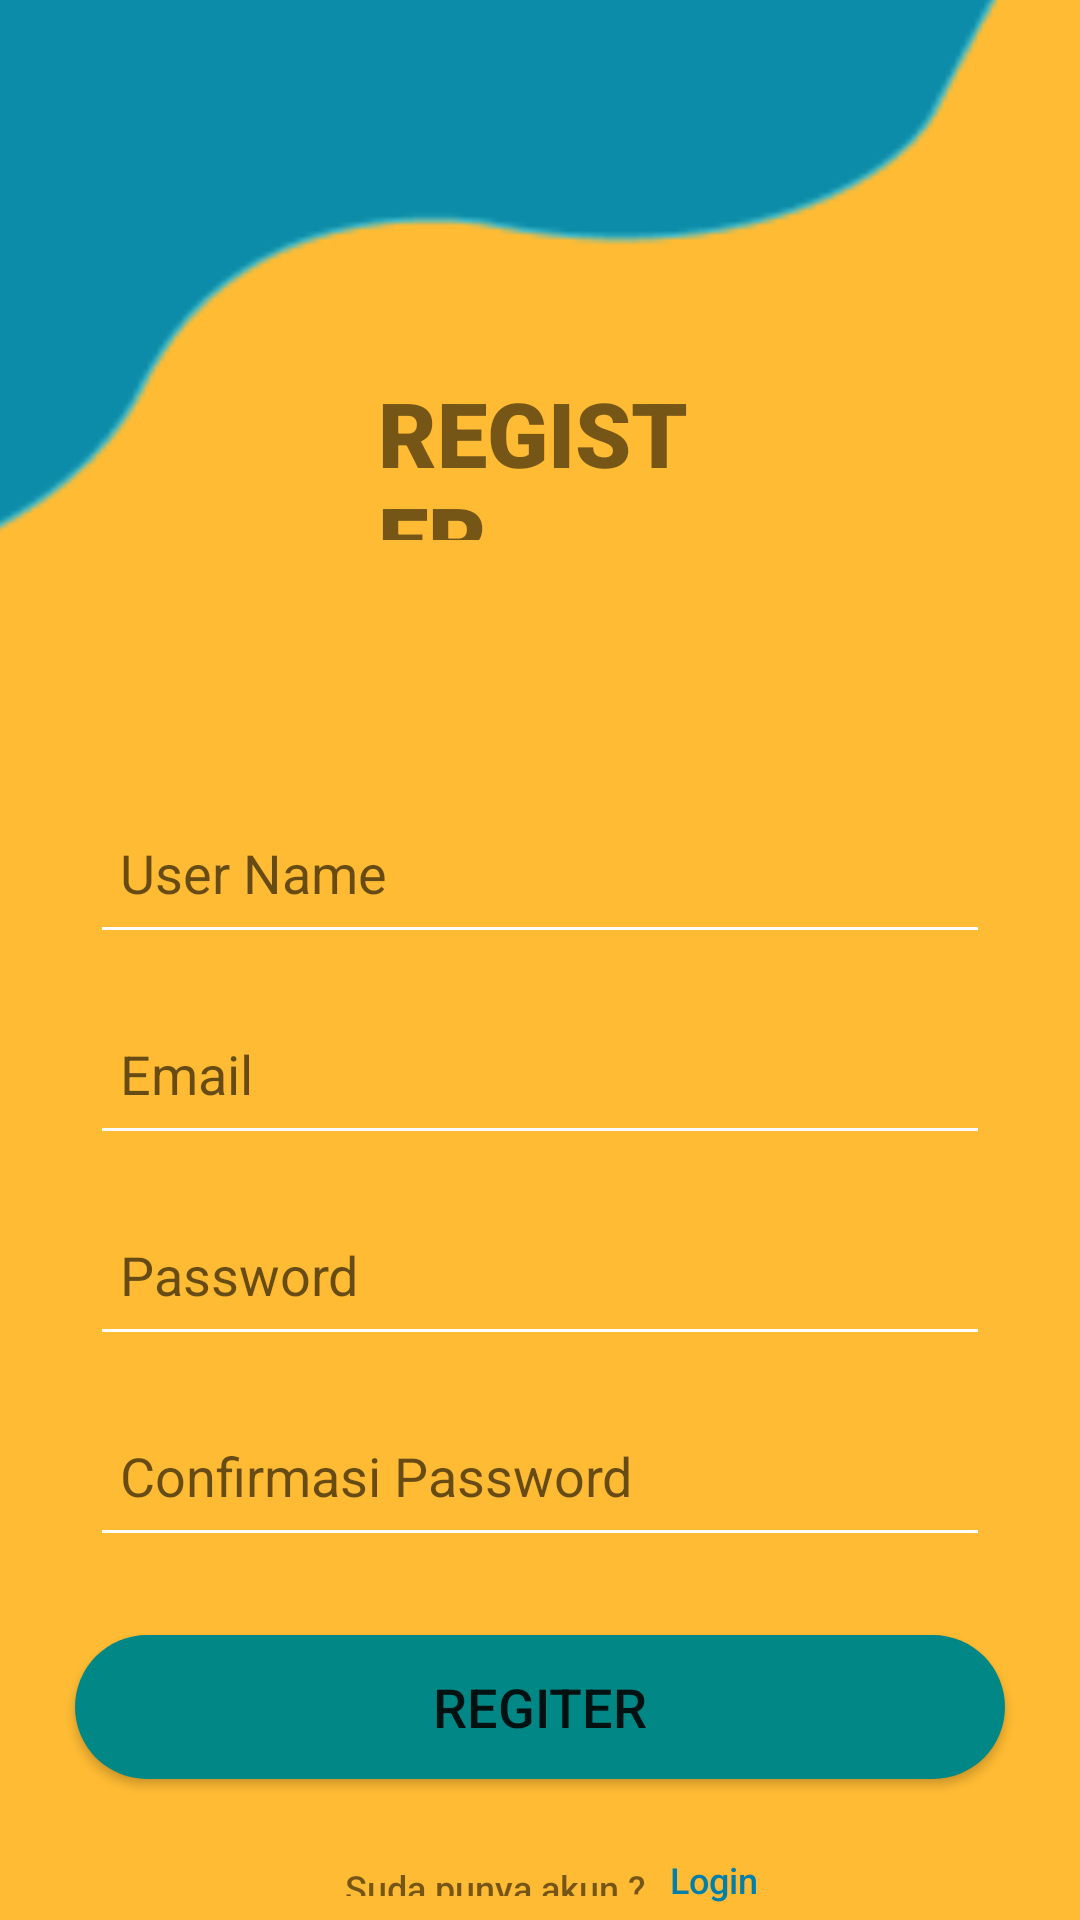

This screen was rendered from an Android layout file. Write that file and the resources it references.
<!-- AndroidManifest.xml: application theme Theme.TuasUts -->
<!-- res/layout/activity_register.xml -->
<?xml version="1.0" encoding="utf-8"?>
<RelativeLayout xmlns:android="http://schemas.android.com/apk/res/android"
    xmlns:app="http://schemas.android.com/apk/res-auto"
    xmlns:tools="http://schemas.android.com/tools"
    android:layout_width="match_parent"
    android:layout_height="match_parent"
    tools:context=".Register"
    android:background="@android:color/holo_orange_light">


    <ImageView
        android:id="@+id/r_vek_1"
        android:layout_width="460dp"
        android:layout_height="554dp"
        android:layout_alignParentLeft="true"
        android:layout_alignParentTop="true"
        android:layout_marginLeft="-104dp"
        android:layout_marginTop="-198dp"
        android:src="@drawable/vek1" />

    <ImageView
        android:layout_width="wrap_content"
        android:layout_height="wrap_content"
        android:src="@drawable/ic_back"
        android:layout_marginTop="16dp"
        android:layout_marginLeft="16dp"
        />


    <LinearLayout
        android:layout_width="match_parent"
        android:layout_height="314dp"
        android:layout_alignParentTop="true"
        android:layout_marginTop="231dp"
        android:orientation="vertical"
        android:padding="30dp"
        android:id="@+id/ly_1">


        <EditText
            android:id="@+id/edt_fullname"
            android:layout_width="match_parent"
            android:layout_height="57dp"
            android:backgroundTint="@color/white"
            android:fontFamily="sans-serif"
            android:hint="User Name"
            android:paddingLeft="10dp" />

        <EditText
            android:id="@+id/edt_email"
            android:layout_width="match_parent"
            android:layout_height="57dp"
            android:layout_marginTop="10dp"
            android:backgroundTint="@color/white"
            android:hint="Email "
            android:paddingLeft="10dp"

            />


        <EditText
            android:id="@+id/edt_pass"
            android:layout_width="match_parent"
            android:layout_height="57dp"
            android:layout_marginTop="10dp"
            android:backgroundTint="@color/white"
            android:hint="Password"
            android:paddingLeft="10dp"

            />


        <EditText
            android:id="@+id/edt_cpass"
            android:layout_width="match_parent"
            android:layout_height="57dp"
            android:layout_marginTop="10dp"
            android:backgroundTint="@color/white"
            android:hint="Confirmasi Password "
            android:paddingLeft="10dp"

            />



    </LinearLayout>

    <Button
        android:id="@+id/btn_reg1"
        android:layout_width="310dp"
        android:layout_height="wrap_content"
        android:layout_below="@id/ly_1"
        android:layout_centerHorizontal="true"
        android:width="300dp"
        android:text="Regiter"
        android:background="@drawable/button"
        android:textSize="18sp" />
<LinearLayout
    android:layout_width="match_parent"
    android:layout_height="wrap_content"
    android:orientation="horizontal"
    android:id="@+id/ly_2"
    android:layout_below="@id/btn_reg1"
    android:layout_marginTop="20dp"
    android:gravity="center">

    <TextView
        android:layout_width="wrap_content"
        android:layout_height="wrap_content"
        android:text="Suda punya akun ?"
        android:fontFamily="sans-serif-medium"
        android:textSize="12sp"
        android:padding="8dp"
        />
    <TextView
        android:layout_width="wrap_content"
        android:layout_height="wrap_content"
        android:text="Login"
        android:fontFamily="sans-serif-medium"
        android:textSize="12sp"
        android:textColor="@color/material_dynamic_primary50"
        />



</LinearLayout>

    <TextView
        android:id="@+id/textView"
        android:layout_width="165dp"
        android:layout_height="56dp"
        android:layout_alignParentStart="true"
        android:layout_alignParentTop="true"
        android:layout_alignParentEnd="true"
        android:layout_marginStart="126dp"
        android:layout_marginTop="124dp"
        android:layout_marginEnd="119dp"
        android:fontFamily="sans-serif-black"
        android:text="REGISTER"
        android:textSize="30dp" />


</RelativeLayout>
<!-- resources referenced by this layout -->
<resources>
  <color name="white">#FFFFFFFF</color>
  <!-- drawable button (drawable) -->
  <?xml version="1.0" encoding="utf-8"?>
  <shape android:shape="rectangle" xmlns:android="http://schemas.android.com/apk/res/android">
  <solid android:color="@color/teal_700"/>
      <corners android:radius="25dp"/>
  </shape>
  <!-- drawable vek1: png bitmap (drawable, 3024 bytes) -->
  <style name="Theme.TuasUts" parent="Theme.MaterialComponents.DayNight.DarkActionBar">
          
          <item name="colorPrimary">@color/purple_500</item>
          <item name="colorPrimaryVariant">@color/purple_700</item>
          <item name="colorOnPrimary">@color/white</item>
          
          <item name="colorSecondary">@color/teal_200</item>
          <item name="colorSecondaryVariant">@color/teal_700</item>
          <item name="colorOnSecondary">@color/black</item>
          
          <item name="android:statusBarColor" tools:targetApi="21">?attr/colorPrimaryVariant</item>
          
      </style>
  <color name="teal_700">#FF018786</color>
  <color name="purple_500">#319DB8</color>
  <color name="purple_700">#008EFF</color>
  <color name="teal_200">#FF03DAC5</color>
  <color name="black">#FF000000</color>
</resources>
